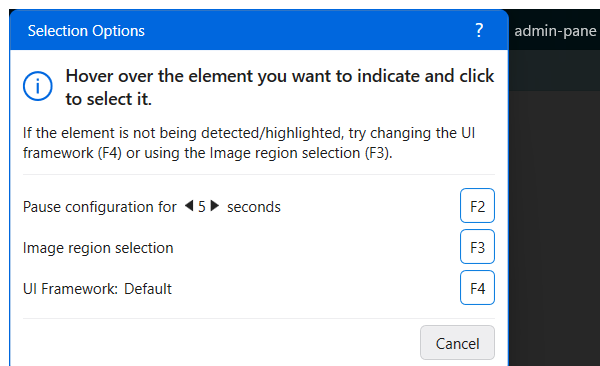
Workflow: Main

Step 1: Open Application 'chrome.exe Lab' in window '* - Notepad' (notepad.exe)

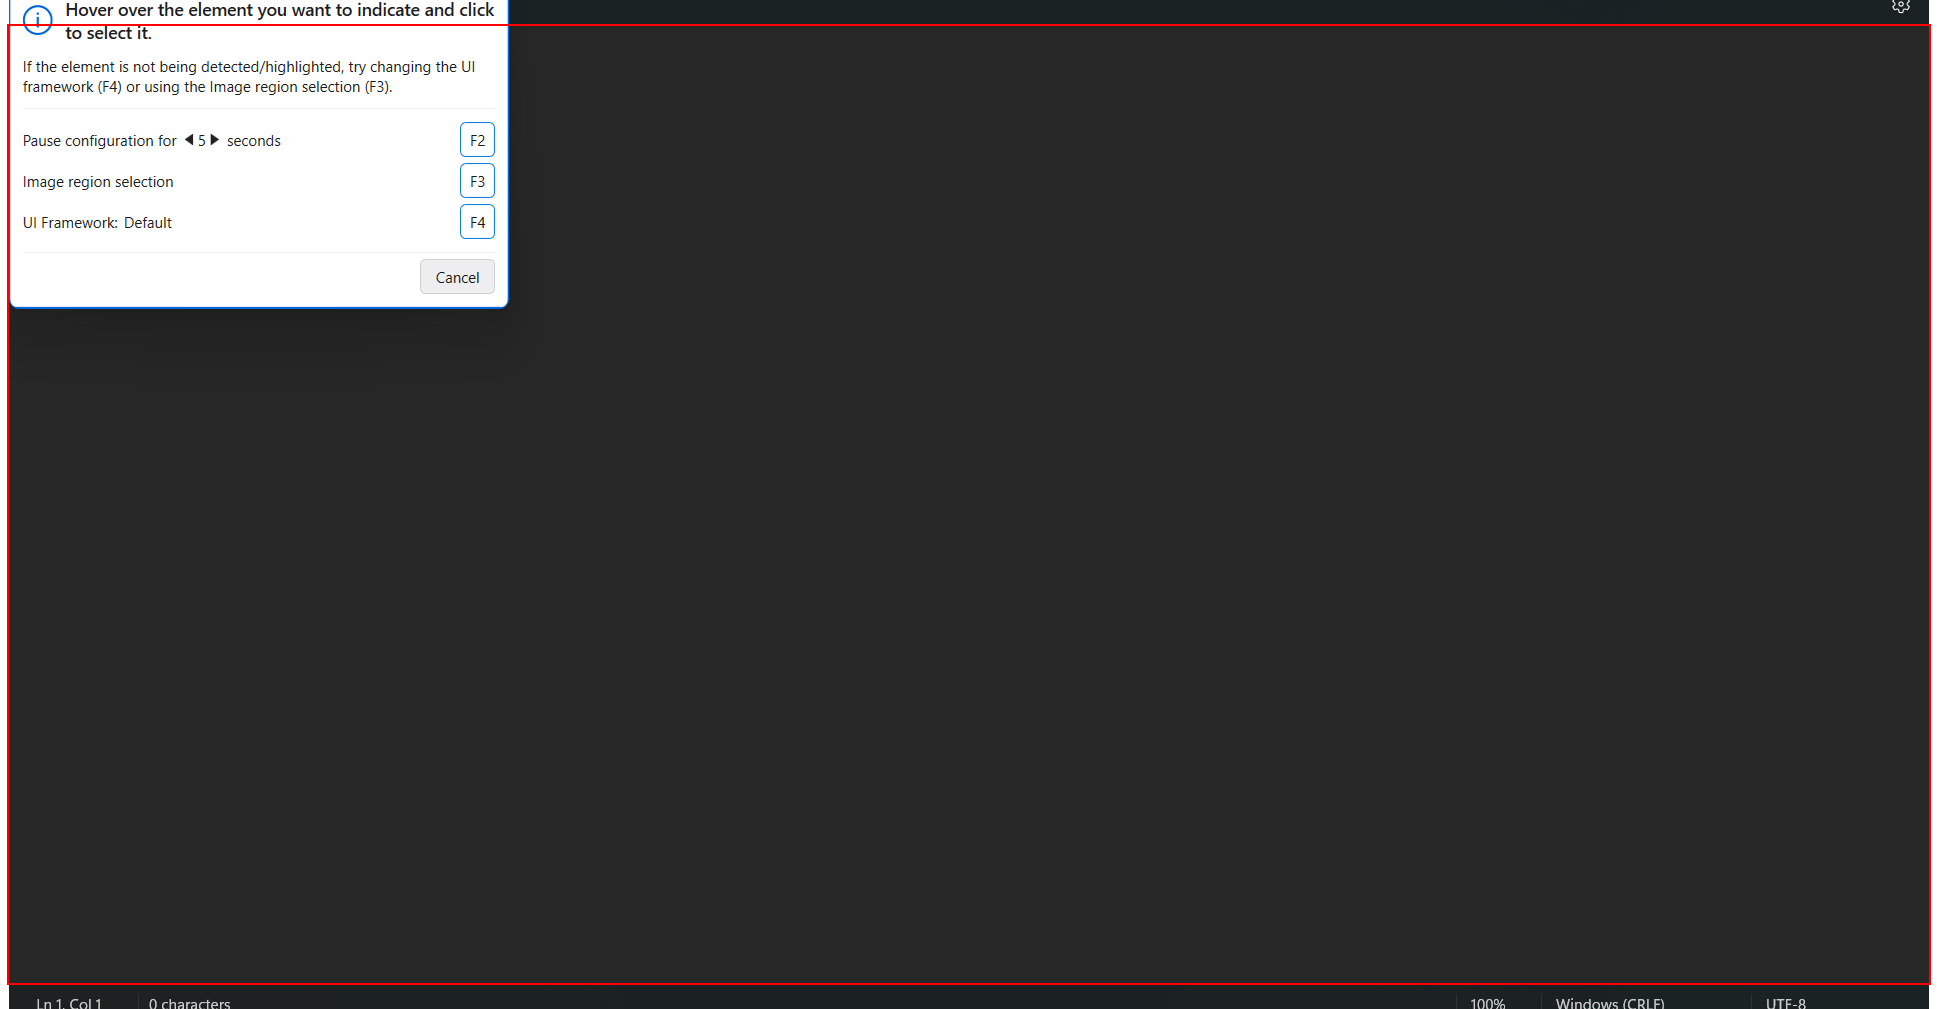
Step 2: type "Automation makes life easier" into the element

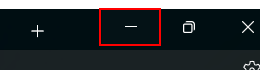
Step 3: click on the push button 'Minimise'

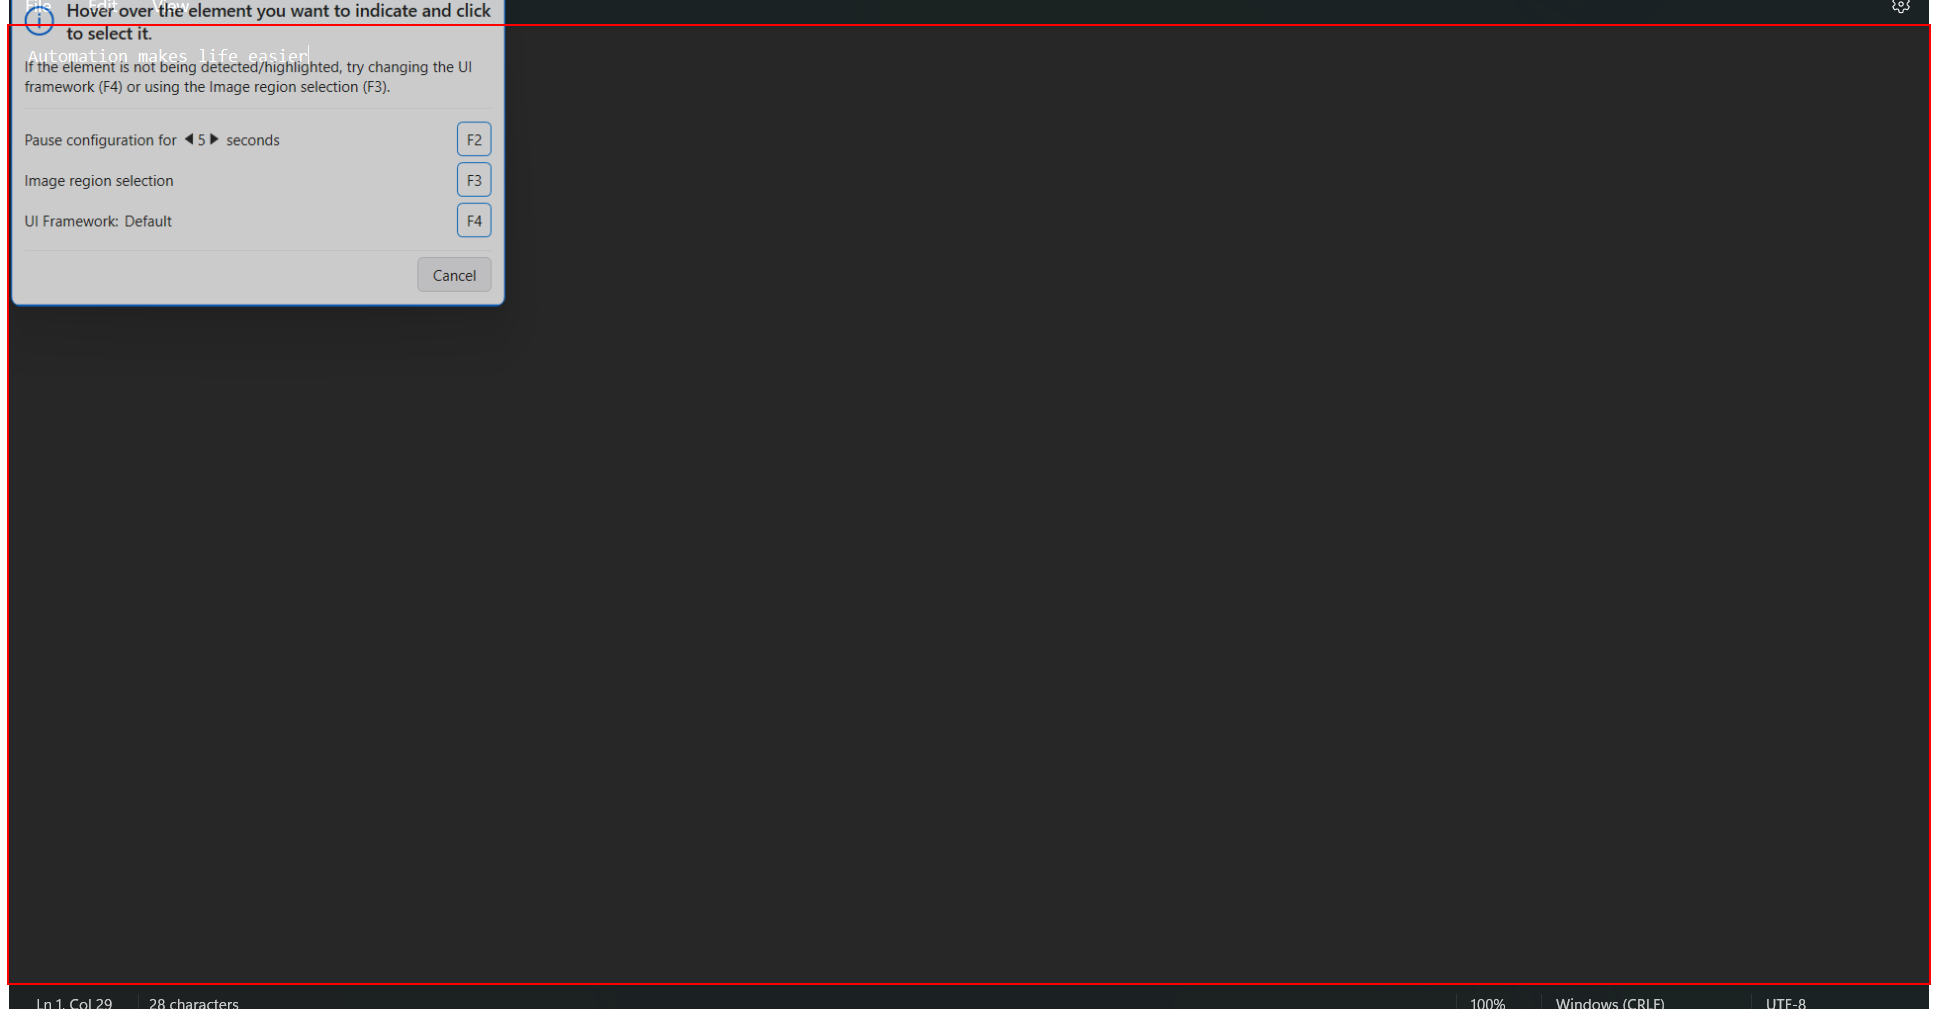
Step 4: type "["[k(enter)]"+“Welcome To the New world Of automation.”]" into the element

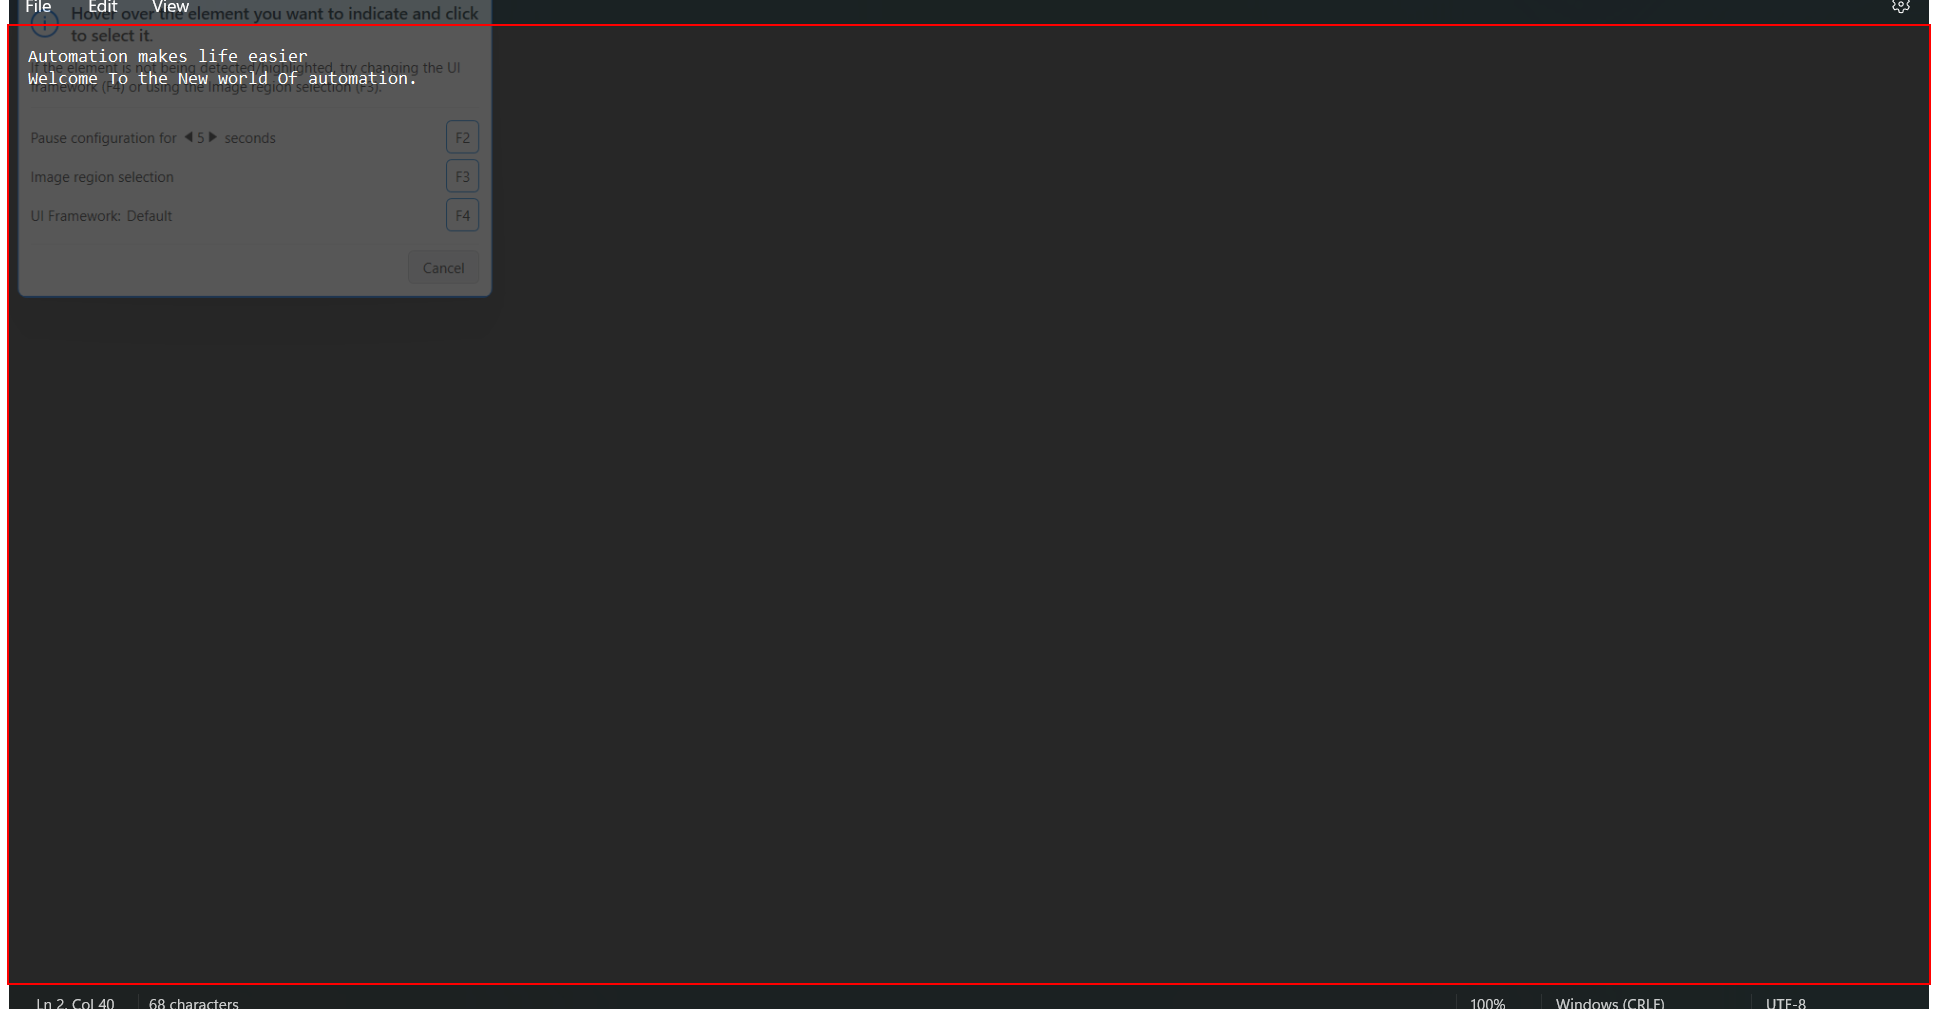
Step 5: type a value into the element

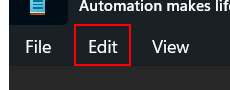
Step 6: click on the element

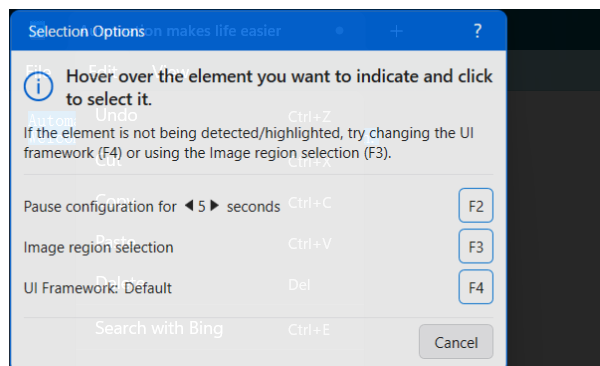
Step 7: Attach Window 'menu item  Font' in window '*Automation makes life easier - Notepad' (notepad.exe)

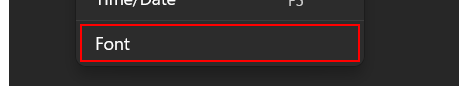
Step 8: click on 'text  Font'

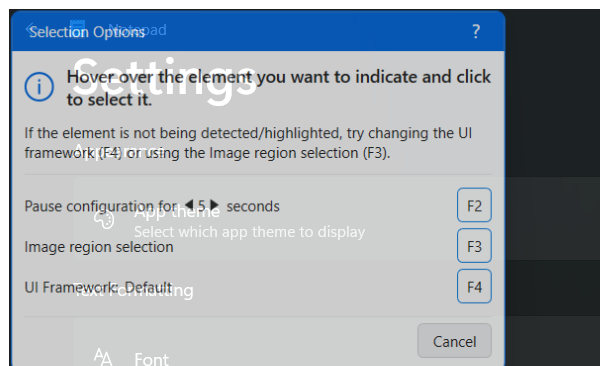
Step 9: Attach Window 'notepad.exe *Automation' in window '*Automation makes life easier - Notepad' (notepad.exe)

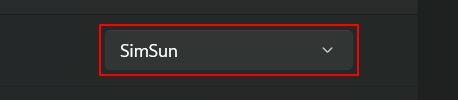
Step 10: click on the combo box 'Family'

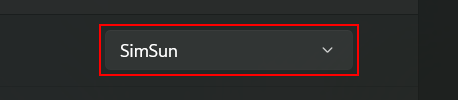
Step 11: type "%[k(back)]Time new roman[k(enter)]" into the combo box 'Family'